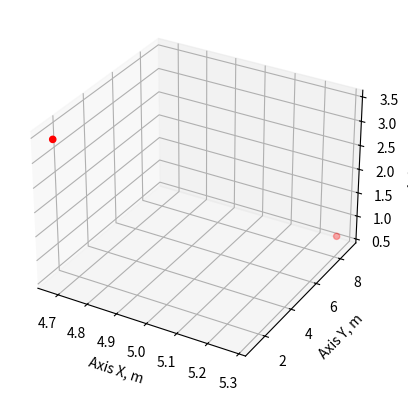
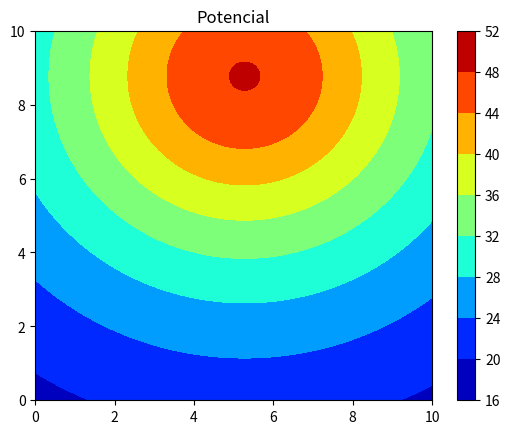
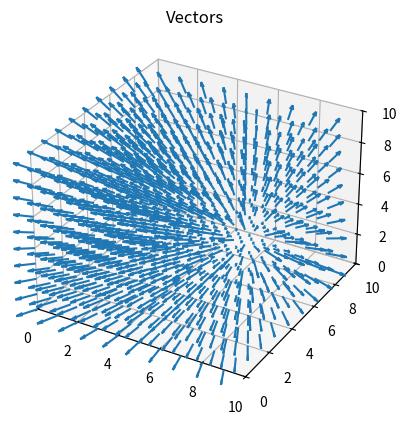
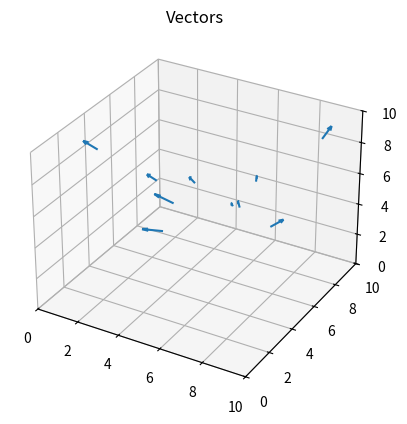
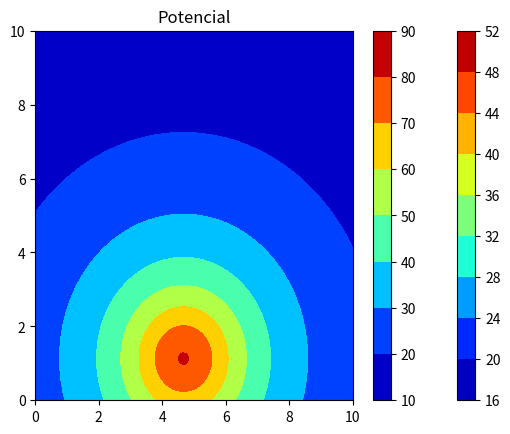
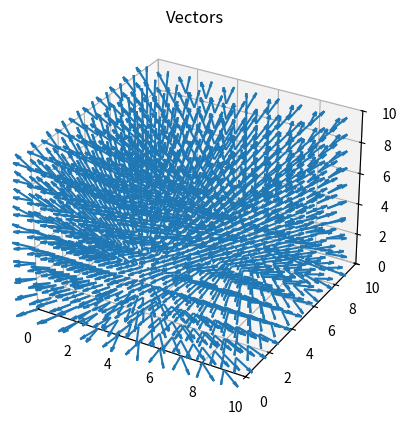
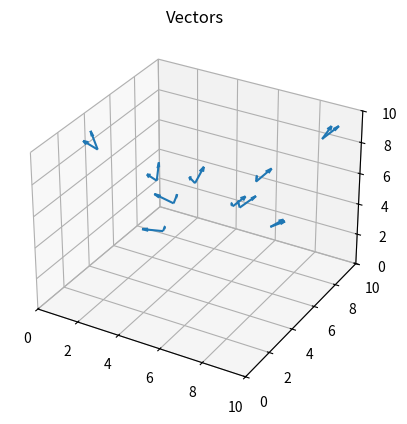

Recreate these plots in Python, in order.
import random
import matplotlib.pyplot as plt
import numpy as np
from scipy import constants

# dimensions
x = 10
y = 10
z = 10
n = 2
k = 1 / (4 * constants.pi * constants.epsilon_0)
zi = 5
size = 100
numbers_point = 10
alfa=2*constants.e
v=np.array((10,0,0))

# function to generate an electrical charge
def electric_charge(n):
    ox = np.random.uniform(0, x, n)
    oy = np.random.uniform(0, y, n)
    oz = np.random.uniform(0, z, n)
    q = np.random.choice([-1, 1], size=n) * np.random.uniform(1e-9, 100e-9, n)

    return ox, oy, oz, q


ox, oy, oz, q = electric_charge(n)


# graf which represents the electric charge in 3d
def plot_3d(ox, oy, oz, q):
    # Calculate an outlier limit (I chose 2 Standard deviations from the mean)

    kcolors = ['red' if q[i] > 0 else 'blue' for i in range(n)]

    ax = plt.axes(projection='3d')
    ax.scatter(ox, oy, oz, c=kcolors)

    ax.set_xlabel("Axis X, m")

    ax.set_ylabel("Axis Y, m")

    ax.set_zlabel("Axis Z, m")

    plt.show()


plot_3d(ox, oy, oz, q)


def mesh(ox, oy, zi, oz, size):
    xlist = np.linspace(0, 10, size)
    ylist = np.linspace(0, 10, size)
    fig, ax = plt.subplots(1, 1)
    X, Y = np.meshgrid(xlist, ylist)

    for i in range(n):
        Z = (ox[i] - X) ** 2 + (oy[i] - Y) ** 2 + (oz[i] - zi) ** 2
        V =+k * q[i] / Z ** 0.5

        cp = ax.contourf(X, Y, V,cmap = 'jet')
        fig.colorbar(cp)  # Add a colorbar to a plot
        ax.set_title('Potencial')

        plt.show()


mesh(ox, oy, zi, oz, size)


def lines_field(ox, oy, oz, q):
    ax = plt.figure().add_subplot(projection='3d')

    # Make the grid
    x, y, z = np.meshgrid(np.arange(0, 10, 1),
                          np.arange(0, 10, 1),
                          np.arange(0, 10, 1))
    for i in range(n):
        rx=x-ox[i]
        ry=y-oy[i]
        rz=z-oz[i]
        r=(rx**2+ry**2+rz**2)**0.5
        wersor1=rx/r
        wersor2=ry/r
        wersor3=rz/r
        e=k*q[i]/r**2
        ex=e*wersor1
        ey=e*wersor2
        ez=e*wersor3
        ax.quiver(x, y, z, ex, ey, ez, normalize=True)
        ax.set_title('Vectors')
        ax.set_xlim3d(0,10)
        ax.set_ylim3d(0,10)
        ax.set_zlim3d(0,10)
        plt.show()


lines_field(ox, oy, oz, q)


def single_vector( n, numbers_point, ox, oy, oz, q,k):
    ax = plt.figure().add_subplot(projection='3d')
    px = np.random.uniform(0, x, numbers_point)
    py = np.random.uniform(0, y, numbers_point)
    pz = np.random.uniform(0, z, numbers_point)
    for i in range(n):
        rx=+px-ox[i]
        ry=+py-oy[i]
        rz=+pz-oz[i]
        r=+(rx**2+ry**2+rz**2)**0.5
        wersor1=+rx/r
        wersor2=+ry/r
        wersor3=+rz/r
        e=+k*q[i]/r**2
        ex=+e*wersor1
        ey=+e*wersor2
        ez=+e*wersor3
        ax.quiver(px, py, pz, ex, ey, ez, normalize=True)
        ax.set_title('Vectors')
        ax.set_xlim3d(0, 10)
        ax.set_ylim3d(0, 10)
        ax.set_zlim3d(0, 10)
        plt.show()





single_vector( n, numbers_point, ox, oy, oz, q,k)

# def alpha_particle(v,alfa):
#     centre_of_the_wall1=np.array((5,5,0))
#     centre_of_the_wall2 = np.array((0, 5, 5))
#     centre_of_the_wall3 = np.array((5, 0, 5))
#     centre_of_the_wall=np.random.choice(centre_of_the_wall1,centre_of_the_wall2,centre_of_the_wall3)
#
#
#
# alpha_particle(v, alfa)
